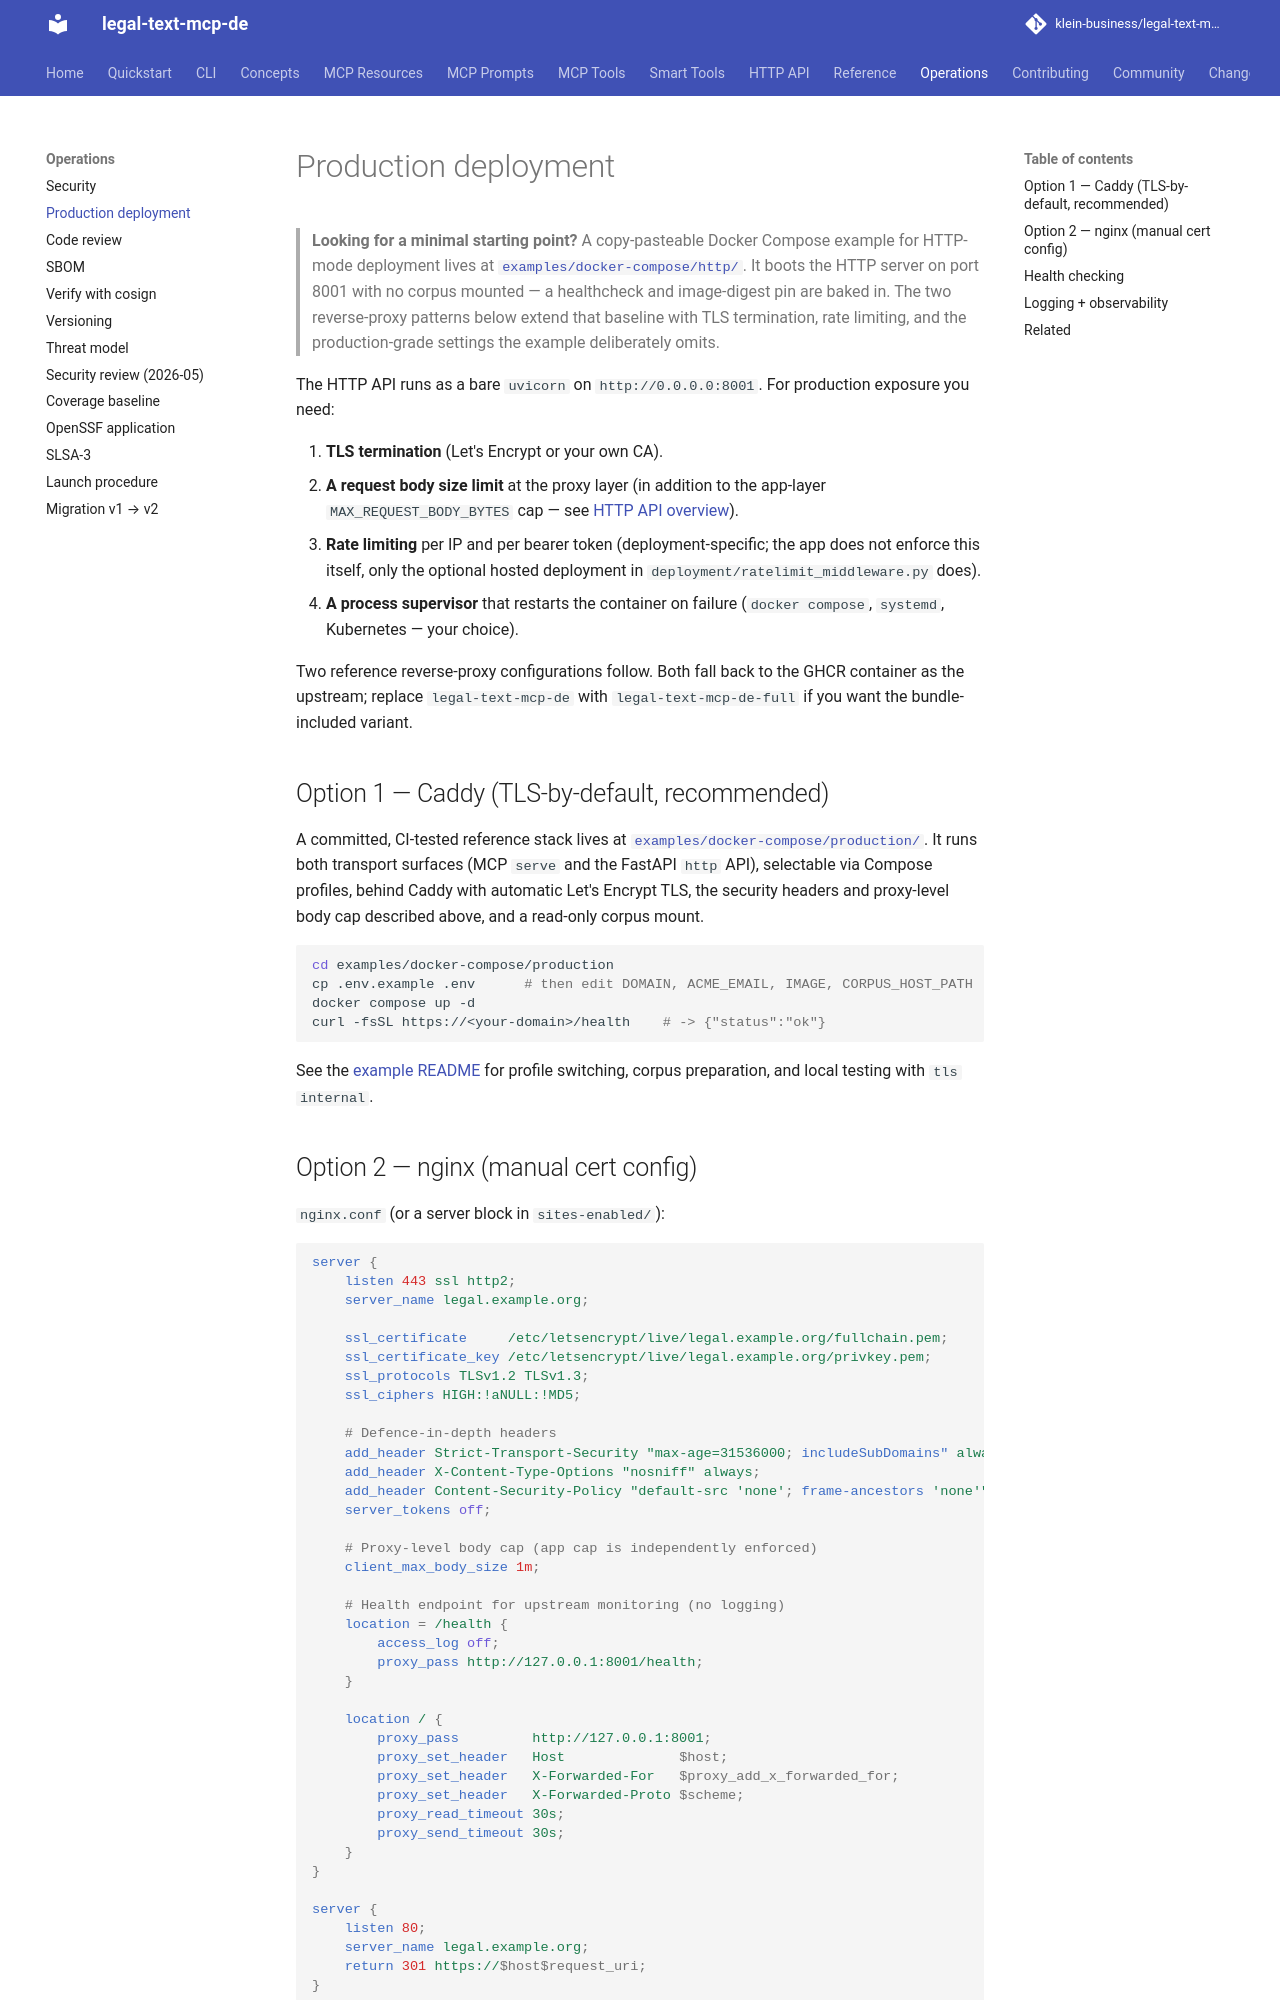

repository: klein-business/legal-text-mcp-de · page: dev/operations/production-deployment/index.html · generator: mkdocs

# Production deployment

> **Looking for a minimal starting point?** A copy-pasteable Docker Compose
> example for HTTP-mode deployment lives at
> [`examples/docker-compose/http/`](https://github.com/klein-business/legal-text-mcp-de/tree/main/examples/docker-compose/http).
> It boots the HTTP server on port 8001 with no corpus mounted — a
> healthcheck and image-digest pin are baked in. The two reverse-proxy
> patterns below extend that baseline with TLS termination, rate
> limiting, and the production-grade settings the example deliberately
> omits.

The HTTP API runs as a bare `uvicorn` on `http://0.0.0.0:8001`. For
production exposure you need:

1. **TLS termination** (Let's Encrypt or your own CA).
2. **A request body size limit** at the proxy layer (in addition to
   the app-layer `MAX_REQUEST_BODY_BYTES` cap — see
   [HTTP API overview](../api/index.md)).
3. **Rate limiting** per IP and per bearer token (deployment-specific;
   the app does not enforce this itself, only the optional hosted
   deployment in `deployment/ratelimit_middleware.py` does).
4. **A process supervisor** that restarts the container on failure
   (`docker compose`, `systemd`, Kubernetes — your choice).

Two reference reverse-proxy configurations follow. Both fall back to
the GHCR container as the upstream; replace `legal-text-mcp-de` with
`legal-text-mcp-de-full` if you want the bundle-included variant.

## Option 1 — Caddy (TLS-by-default, recommended)

A committed, CI-tested reference stack lives at
[`examples/docker-compose/production/`](../../examples/docker-compose/production/).
It runs both transport surfaces (MCP `serve` and the FastAPI `http` API),
selectable via Compose profiles, behind Caddy with automatic Let's Encrypt
TLS, the security headers and proxy-level body cap described above, and a
read-only corpus mount.

```bash
cd examples/docker-compose/production
cp .env.example .env      # then edit DOMAIN, ACME_EMAIL, IMAGE, CORPUS_HOST_PATH
docker compose up -d
curl -fsSL https://<your-domain>/health    # -> {"status":"ok"}
```

See the
[example README](../../examples/docker-compose/production/README.md)
for profile switching, corpus preparation, and local testing with
`tls internal`.
